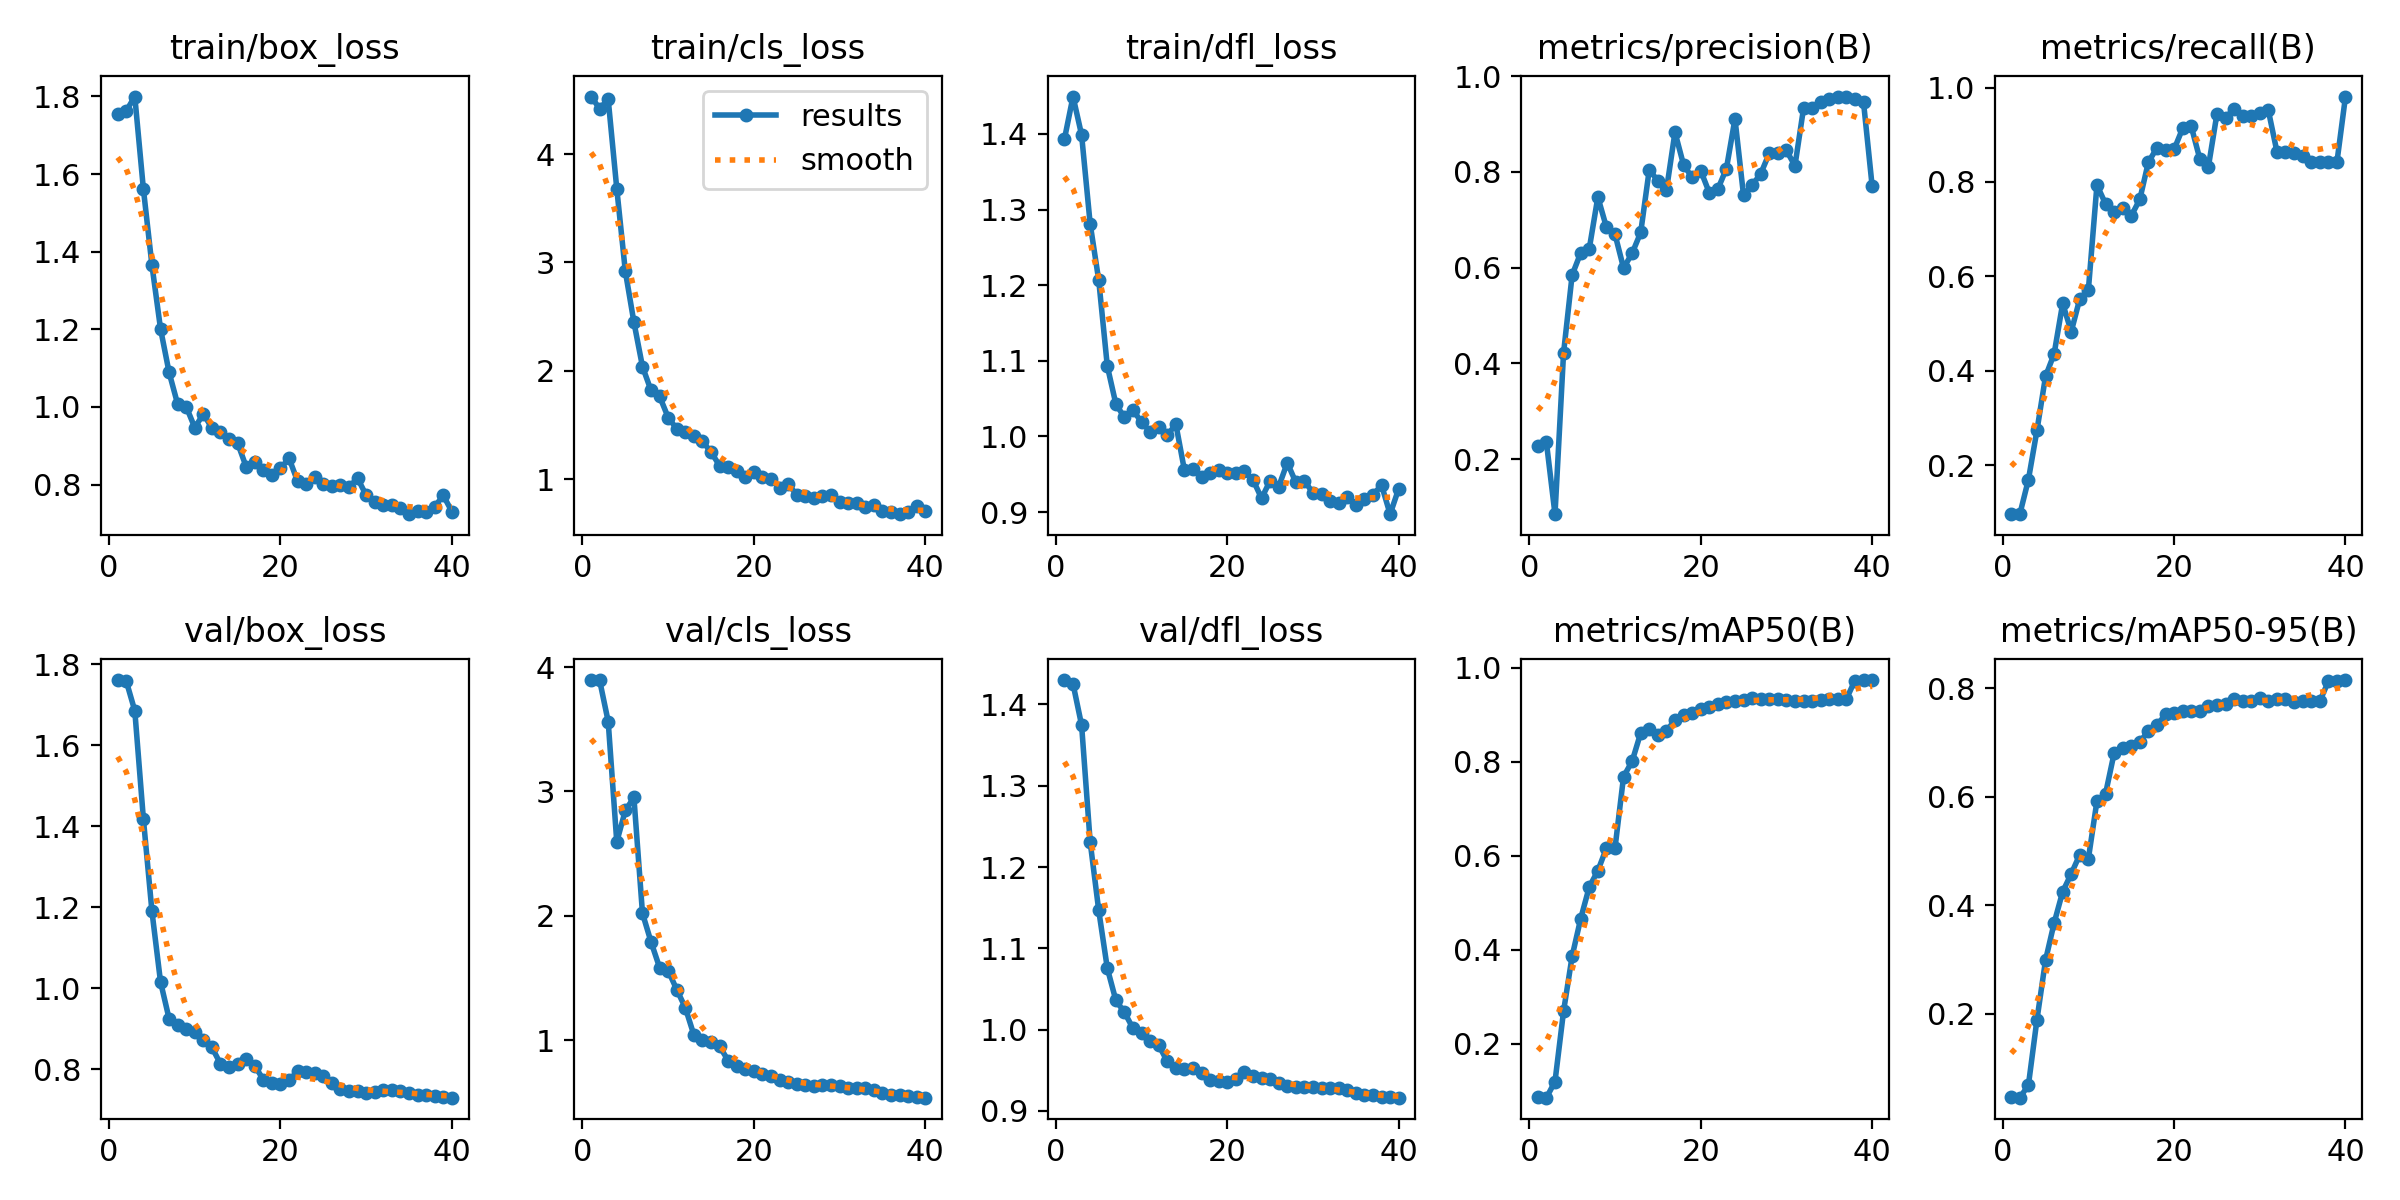

The data file committed next to this chart (first rows):
epoch, time, train/box_loss, train/cls_loss, train/dfl_loss, metrics/precision(B), metrics/recall(B), metrics/mAP50(B), metrics/mAP50-95(B), val/box_loss, val/cls_loss, val/dfl_loss, lr/pg0, lr/pg1, lr/pg2
1, 0.8917, 1.754, 4.532, 1.393, 0.2275, 0.09711, 0.08701, 0.04642, 1.761, 3.896, 1.43, 1e-05, 1e-05, 1e-05
2, 1.656, 1.763, 4.42, 1.449, 0.235, 0.09591, 0.08518, 0.04517, 1.759, 3.894, 1.425, 2.43812e-05, 2.43812e-05, 2.43812e-05
3, 2.436, 1.8, 4.507, 1.399, 0.08523, 0.1689, 0.1195, 0.06813, 1.686, 3.563, 1.375, 3.802e-05, 3.802e-05, 3.802e-05
4, 3.502, 1.562, 3.682, 1.281, 0.4221, 0.2736, 0.2693, 0.1892, 1.419, 2.595, 1.231, 5.09163e-05, 5.09163e-05, 5.09163e-05
5, 4.566, 1.365, 2.918, 1.206, 0.5848, 0.3879, 0.3863, 0.2986, 1.19, 2.848, 1.147, 6.307e-05, 6.307e-05, 6.307e-05
6, 5.615, 1.202, 2.448, 1.093, 0.631, 0.4355, 0.4664, 0.3671, 1.016, 2.952, 1.076, 7.44812e-05, 7.44812e-05, 7.44812e-05
7, 6.71, 1.089, 2.038, 1.043, 0.6398, 0.5424, 0.5339, 0.4249, 0.9252, 2.021, 1.036, 8.515e-05, 8.515e-05, 8.515e-05
8, 7.79, 1.007, 1.817, 1.025, 0.7476, 0.4828, 0.5682, 0.458, 0.9083, 1.79, 1.021, 9.50762e-05, 9.50762e-05, 9.50762e-05
9, 8.786, 1.001, 1.763, 1.035, 0.6846, 0.5526, 0.6165, 0.4934, 0.9001, 1.583, 1.002, 0.0001043, 0.0001043, 0.0001043
10, 9.731, 0.9468, 1.568, 1.019, 0.67, 0.5716, 0.6162, 0.4858, 0.8923, 1.559, 0.9958, 0.0001127, 0.0001127, 0.0001127
11, 10.64, 0.9821, 1.463, 1.006, 0.5993, 0.7935, 0.7686, 0.5923, 0.8722, 1.407, 0.9865, 0.0001204, 0.0001204, 0.0001204
12, 11.55, 0.9459, 1.43, 1.013, 0.6301, 0.7535, 0.8014, 0.6054, 0.854, 1.261, 0.9809, 0.0001274, 0.0001274, 0.0001274
13, 12.45, 0.9354, 1.394, 1.002, 0.6736, 0.7366, 0.8616, 0.6802, 0.8134, 1.042, 0.9608, 0.0001336, 0.0001336, 0.0001336
14, 13.34, 0.9178, 1.348, 1.016, 0.8048, 0.7452, 0.8694, 0.6905, 0.806, 0.9991, 0.9529, 0.000139, 0.000139, 0.000139
15, 14.22, 0.9069, 1.249, 0.9553, 0.7815, 0.728, 0.8578, 0.6939, 0.8127, 0.9837, 0.9513, 0.0001438, 0.0001438, 0.0001438
16, 15.09, 0.8458, 1.123, 0.9571, 0.7618, 0.763, 0.865, 0.7007, 0.8265, 0.9496, 0.953, 0.0001478, 0.0001478, 0.0001478
17, 15.96, 0.859, 1.109, 0.9469, 0.883, 0.842, 0.89, 0.7214, 0.8091, 0.8369, 0.9471, 0.000151, 0.000151, 0.000151
18, 16.84, 0.8374, 1.078, 0.9516, 0.815, 0.872, 0.8996, 0.7316, 0.774, 0.7897, 0.9379, 0.0001535, 0.0001535, 0.0001535
19, 17.71, 0.826, 1.017, 0.956, 0.7885, 0.8672, 0.9045, 0.752, 0.765, 0.7712, 0.9363, 0.0001553, 0.0001553, 0.0001553
20, 18.58, 0.8422, 1.062, 0.9514, 0.8028, 0.869, 0.9135, 0.7544, 0.7642, 0.7506, 0.9359, 0.0001563, 0.0001563, 0.0001563
21, 19.45, 0.8679, 1.015, 0.952, 0.7569, 0.9135, 0.9177, 0.7589, 0.7738, 0.7304, 0.9397, 0.0001566, 0.0001566, 0.0001566
22, 20.32, 0.8082, 1, 0.9545, 0.7641, 0.9179, 0.9224, 0.758, 0.7947, 0.7147, 0.9476, 0.0001561, 0.0001561, 0.0001561
23, 21.15, 0.8006, 0.9178, 0.9427, 0.8069, 0.849, 0.9268, 0.7583, 0.7923, 0.6768, 0.9425, 0.0001549, 0.0001549, 0.0001549
24, 22.01, 0.8185, 0.9505, 0.9182, 0.911, 0.8319, 0.9294, 0.7666, 0.7903, 0.6639, 0.9406, 0.0001529, 0.0001529, 0.0001529
25, 22.97, 0.8015, 0.8562, 0.9414, 0.7512, 0.9441, 0.9323, 0.7694, 0.7833, 0.649, 0.9391, 0.0001502, 0.0001502, 0.0001502
26, 23.83, 0.7977, 0.8427, 0.9336, 0.7723, 0.9353, 0.9351, 0.7718, 0.7654, 0.6416, 0.9347, 0.0001468, 0.0001468, 0.0001468
27, 24.7, 0.8001, 0.8258, 0.9652, 0.796, 0.9556, 0.935, 0.7807, 0.7504, 0.6343, 0.9312, 0.0001426, 0.0001426, 0.0001426
28, 25.56, 0.7947, 0.8417, 0.9392, 0.839, 0.9393, 0.9344, 0.7756, 0.747, 0.6378, 0.9293, 0.0001377, 0.0001377, 0.0001377
29, 26.39, 0.8164, 0.8511, 0.9412, 0.839, 0.9393, 0.9344, 0.7756, 0.747, 0.6378, 0.9293, 0.000132, 0.000132, 0.000132
30, 27.23, 0.7724, 0.7909, 0.9252, 0.845, 0.9452, 0.9319, 0.7816, 0.7407, 0.6288, 0.9297, 0.0001256, 0.0001256, 0.0001256
31, 28.14, 0.7545, 0.7804, 0.9244, 0.8131, 0.9514, 0.929, 0.7765, 0.7431, 0.6194, 0.9285, 0.0001185, 0.0001185, 0.0001185
32, 28.94, 0.7484, 0.7778, 0.9143, 0.9328, 0.8642, 0.9298, 0.7802, 0.7501, 0.6155, 0.9286, 0.0001106, 0.0001106, 0.0001106
33, 29.73, 0.7469, 0.7439, 0.9115, 0.9328, 0.8642, 0.9298, 0.7802, 0.7501, 0.6155, 0.9286, 0.0001019, 0.0001019, 0.0001019
34, 30.52, 0.7401, 0.7565, 0.92, 0.9457, 0.8605, 0.932, 0.7753, 0.7466, 0.6008, 0.9252, 9.1625e-05, 9.1625e-05, 9.1625e-05
35, 31.32, 0.7239, 0.7081, 0.9088, 0.9528, 0.856, 0.9339, 0.777, 0.7419, 0.5758, 0.9219, 7.925e-05, 7.925e-05, 7.925e-05
36, 32.13, 0.7322, 0.699, 0.9169, 0.9575, 0.8426, 0.9341, 0.7758, 0.7376, 0.5588, 0.9192, 6.6875e-05, 6.6875e-05, 6.6875e-05
37, 32.92, 0.7306, 0.6752, 0.9227, 0.9575, 0.8426, 0.9341, 0.7758, 0.7376, 0.5588, 0.9192, 5.45e-05, 5.45e-05, 5.45e-05
38, 33.71, 0.7436, 0.6938, 0.9357, 0.9518, 0.8414, 0.9733, 0.8128, 0.7347, 0.5517, 0.9175, 4.2125e-05, 4.2125e-05, 4.2125e-05
39, 34.54, 0.7722, 0.7522, 0.8972, 0.9456, 0.8419, 0.9739, 0.8135, 0.7313, 0.5456, 0.9169, 2.975e-05, 2.975e-05, 2.975e-05
40, 35.37, 0.7307, 0.7007, 0.9308, 0.7716, 0.9809, 0.9743, 0.8152, 0.73, 0.5381, 0.9163, 1.7375e-05, 1.7375e-05, 1.7375e-05
